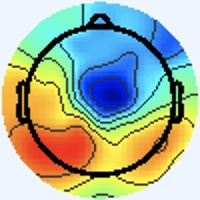

The file beside this chart, header and first rows:
[238 245 255], [238 245 255], [238 245 255], [238 245 255], [238 245 255], [238 245 255], [238 245 255], [238 245 255], [238 245 255], [238 245 255], [238 245 255], [238 245 255], [238 245 255], [238 245 255], [238 245 255], [238 245 255], [238 245 255], [238 245 255], [238 245 255], [238 245 255], [238 245 255], [238 245 255], [238 245 255], [238 245 255]
[238 245 255], [238 245 255], [238 245 255], [238 245 255], [238 245 255], [238 245 255], [238 245 255], [238 245 255], [238 245 255], [238 245 255], [238 245 255], [238 245 255], [238 245 255], [238 245 255], [238 245 255], [238 245 255], [238 245 255], [238 245 255], [238 245 255], [238 245 255], [238 245 255], [238 245 255], [238 245 255], [238 245 255]
[238 245 255], [238 245 255], [238 245 255], [238 245 255], [238 245 255], [238 245 255], [238 245 255], [238 245 255], [238 245 255], [238 245 255], [238 245 255], [238 245 255], [238 245 255], [238 245 255], [238 245 255], [238 245 255], [238 245 255], [238 245 255], [238 245 255], [238 245 255], [238 245 255], [238 245 255], [238 245 255], [238 245 255]
[238 245 255], [238 245 255], [238 245 255], [238 245 255], [238 245 255], [238 245 255], [238 245 255], [238 245 255], [238 245 255], [238 245 255], [238 245 255], [238 245 255], [238 245 255], [238 245 255], [238 245 255], [238 245 255], [238 245 255], [238 245 255], [238 245 255], [238 245 255], [238 245 255], [238 245 255], [238 245 255], [238 245 255]
[238 245 255], [238 245 255], [238 245 255], [238 245 255], [238 245 255], [238 245 255], [238 245 255], [238 245 255], [238 245 255], [238 245 255], [238 245 255], [238 245 255], [238 245 255], [238 245 255], [238 245 255], [238 245 255], [238 245 255], [238 245 255], [238 245 255], [238 245 255], [238 245 255], [238 245 255], [238 245 255], [238 245 255]
[238 245 255], [238 245 255], [238 245 255], [238 245 255], [238 245 255], [238 245 255], [238 245 255], [238 245 255], [238 245 255], [238 245 255], [238 245 255], [238 245 255], [238 245 255], [238 245 255], [238 245 255], [238 245 255], [238 245 255], [238 245 255], [238 245 255], [238 245 255], [238 245 255], [238 245 255], [238 245 255], [238 245 255]
[238 245 255], [238 245 255], [238 245 255], [238 245 255], [238 245 255], [238 245 255], [238 245 255], [238 245 255], [238 245 255], [238 245 255], [238 245 255], [238 245 255], [238 245 255], [238 245 255], [238 245 255], [238 245 255], [238 245 255], [238 245 255], [238 245 255], [238 245 255], [238 245 255], [238 245 255], [238 245 255], [238 245 255]
[238 245 255], [238 245 255], [238 245 255], [238 245 255], [238 245 255], [238 245 255], [238 245 255], [238 245 255], [238 245 255], [238 245 255], [238 245 255], [238 245 255], [238 245 255], [238 245 255], [238 245 255], [238 245 255], [238 245 255], [238 245 255], [238 245 255], [238 245 255], [238 245 255], [238 245 255], [238 245 255], [238 245 255]
[238 245 255], [238 245 255], [238 245 255], [238 245 255], [238 245 255], [238 245 255], [238 245 255], [238 245 255], [238 245 255], [238 245 255], [238 245 255], [238 245 255], [238 245 255], [238 245 255], [238 245 255], [238 245 255], [238 245 255], [238 245 255], [238 245 255], [238 245 255], [238 245 255], [238 245 255], [238 245 255], [238 245 255]
[238 245 255], [238 245 255], [238 245 255], [238 245 255], [238 245 255], [238 245 255], [238 245 255], [238 245 255], [238 245 255], [238 245 255], [238 245 255], [238 245 255], [238 245 255], [238 245 255], [238 245 255], [238 245 255], [238 245 255], [238 245 255], [238 245 255], [238 245 255], [238 245 255], [238 245 255], [238 245 255], [238 245 255]
[238 245 255], [238 245 255], [238 245 255], [238 245 255], [238 245 255], [238 245 255], [238 245 255], [238 245 255], [238 245 255], [238 245 255], [238 245 255], [238 245 255], [238 245 255], [238 245 255], [238 245 255], [238 245 255], [238 245 255], [238 245 255], [238 245 255], [238 245 255], [238 245 255], [238 245 255], [238 245 255], [238 245 255]
[238 245 255], [238 245 255], [238 245 255], [238 245 255], [238 245 255], [238 245 255], [238 245 255], [238 245 255], [238 245 255], [238 245 255], [238 245 255], [238 245 255], [238 245 255], [238 245 255], [238 245 255], [238 245 255], [238 245 255], [238 245 255], [238 245 255], [238 245 255], [238 245 255], [238 245 255], [238 245 255], [238 245 255]
[238 245 255], [238 245 255], [238 245 255], [238 245 255], [238 245 255], [238 245 255], [238 245 255], [238 245 255], [238 245 255], [238 245 255], [238 245 255], [238 245 255], [238 245 255], [238 245 255], [238 245 255], [238 245 255], [238 245 255], [238 245 255], [238 245 255], [238 245 255], [238 245 255], [238 245 255], [238 245 255], [238 245 255]
[238 245 255], [238 245 255], [238 245 255], [238 245 255], [238 245 255], [238 245 255], [238 245 255], [238 245 255], [238 245 255], [238 245 255], [238 245 255], [238 245 255], [238 245 255], [238 245 255], [238 245 255], [238 245 255], [238 245 255], [238 245 255], [238 245 255], [238 245 255], [238 245 255], [238 245 255], [238 245 255], [238 245 255]
[238 245 255], [238 245 255], [238 245 255], [238 245 255], [238 245 255], [238 245 255], [238 245 255], [238 245 255], [238 245 255], [238 245 255], [238 245 255], [238 245 255], [238 245 255], [238 245 255], [238 245 255], [238 245 255], [238 245 255], [238 245 255], [238 245 255], [238 245 255], [238 245 255], [238 245 255], [238 245 255], [238 245 255]
[238 245 255], [238 245 255], [238 245 255], [238 245 255], [238 245 255], [238 245 255], [238 245 255], [238 245 255], [238 245 255], [238 245 255], [238 245 255], [238 245 255], [238 245 255], [238 245 255], [238 245 255], [238 245 255], [238 245 255], [238 245 255], [238 245 255], [238 245 255], [238 245 255], [238 245 255], [238 245 255], [238 245 255]
[238 245 255], [238 245 255], [238 245 255], [238 245 255], [238 245 255], [238 245 255], [238 245 255], [238 245 255], [238 245 255], [238 245 255], [238 245 255], [238 245 255], [238 245 255], [238 245 255], [238 245 255], [238 245 255], [238 245 255], [238 245 255], [238 245 255], [238 245 255], [238 245 255], [238 245 255], [238 245 255], [238 245 255]
[238 245 255], [238 245 255], [238 245 255], [238 245 255], [238 245 255], [238 245 255], [238 245 255], [238 245 255], [238 245 255], [238 245 255], [238 245 255], [238 245 255], [238 245 255], [238 245 255], [238 245 255], [238 245 255], [238 245 255], [238 245 255], [238 245 255], [238 245 255], [238 245 255], [238 245 255], [238 245 255], [238 245 255]
[238 245 255], [238 245 255], [238 245 255], [238 245 255], [238 245 255], [238 245 255], [238 245 255], [238 245 255], [238 245 255], [238 245 255], [238 245 255], [238 245 255], [238 245 255], [238 245 255], [238 245 255], [238 245 255], [238 245 255], [238 245 255], [238 245 255], [238 245 255], [238 245 255], [238 245 255], [238 245 255], [238 245 255]
[238 245 255], [238 245 255], [238 245 255], [238 245 255], [238 245 255], [238 245 255], [238 245 255], [238 245 255], [238 245 255], [238 245 255], [238 245 255], [238 245 255], [238 245 255], [238 245 255], [238 245 255], [238 245 255], [238 245 255], [238 245 255], [238 245 255], [238 245 255], [238 245 255], [238 245 255], [238 245 255], [238 245 255]
[238 245 255], [238 245 255], [238 245 255], [238 245 255], [238 245 255], [238 245 255], [238 245 255], [238 245 255], [238 245 255], [238 245 255], [238 245 255], [238 245 255], [238 245 255], [238 245 255], [238 245 255], [238 245 255], [238 245 255], [238 245 255], [238 245 255], [238 245 255], [238 245 255], [238 245 255], [238 245 255], [238 245 255]
[238 245 255], [238 245 255], [238 245 255], [238 245 255], [238 245 255], [238 245 255], [238 245 255], [238 245 255], [238 245 255], [238 245 255], [238 245 255], [238 245 255], [238 245 255], [238 245 255], [238 245 255], [238 245 255], [238 245 255], [238 245 255], [238 245 255], [238 245 255], [238 245 255], [238 245 255], [238 245 255], [238 245 255]
[238 245 255], [238 245 255], [238 245 255], [238 245 255], [238 245 255], [238 245 255], [238 245 255], [238 245 255], [238 245 255], [238 245 255], [238 245 255], [238 245 255], [238 245 255], [238 245 255], [238 245 255], [238 245 255], [238 245 255], [238 245 255], [238 245 255], [238 245 255], [238 245 255], [238 245 255], [238 245 255], [238 245 255]
[238 245 255], [238 245 255], [238 245 255], [238 245 255], [238 245 255], [238 245 255], [238 245 255], [238 245 255], [238 245 255], [238 245 255], [238 245 255], [238 245 255], [238 245 255], [238 245 255], [238 245 255], [238 245 255], [238 245 255], [238 245 255], [238 245 255], [238 245 255], [238 245 255], [238 245 255], [238 245 255], [238 245 255]
[238 245 255], [238 245 255], [238 245 255], [238 245 255], [238 245 255], [238 245 255], [238 245 255], [238 245 255], [238 245 255], [238 245 255], [238 245 255], [238 245 255], [238 245 255], [238 245 255], [238 245 255], [238 245 255], [238 245 255], [238 245 255], [238 245 255], [238 245 255], [238 245 255], [238 245 255], [240 244 255], [240 244 255]
[238 245 255], [238 245 255], [238 245 255], [238 245 255], [238 245 255], [238 245 255], [238 245 255], [238 245 255], [238 245 255], [238 245 255], [238 245 255], [238 245 255], [238 245 255], [238 245 255], [238 245 255], [238 245 255], [238 245 255], [238 245 255], [238 245 255], [238 245 255], [238 245 255], [238 245 255], [240 244 255], [240 244 255]
[238 245 255], [238 245 255], [238 245 255], [238 245 255], [238 245 255], [238 245 255], [238 245 255], [238 245 255], [238 245 255], [238 245 255], [238 245 255], [238 245 255], [238 245 255], [238 245 255], [238 245 255], [238 245 255], [238 245 255], [238 245 255], [238 245 255], [238 245 255], [238 245 255], [238 245 255], [240 244 255], [240 244 255]
[238 245 255], [238 245 255], [238 245 255], [238 245 255], [238 245 255], [238 245 255], [238 245 255], [238 245 255], [238 245 255], [238 245 255], [238 245 255], [238 245 255], [238 245 255], [238 245 255], [238 245 255], [238 245 255], [238 245 255], [238 245 255], [238 245 255], [238 245 255], [238 245 255], [238 245 255], [240 244 255], [240 244 255]
[238 245 255], [238 245 255], [238 245 255], [238 245 255], [238 245 255], [238 245 255], [238 245 255], [238 245 255], [238 245 255], [238 245 255], [238 245 255], [238 245 255], [238 245 255], [238 245 255], [238 245 255], [238 245 255], [238 245 255], [238 245 255], [238 245 255], [238 245 255], [238 245 255], [238 245 255], [238 245 255], [238 245 255]
[238 245 255], [238 245 255], [238 245 255], [238 245 255], [238 245 255], [238 245 255], [238 245 255], [238 245 255], [238 245 255], [238 245 255], [238 245 255], [238 245 255], [238 245 255], [238 245 255], [238 245 255], [238 245 255], [238 245 255], [238 245 255], [238 245 255], [238 245 255], [238 245 255], [238 245 255], [238 245 255], [238 245 255]
[238 245 255], [238 245 255], [238 245 255], [238 245 255], [238 245 255], [238 245 255], [238 245 255], [238 245 255], [238 245 255], [238 245 255], [238 245 255], [238 245 255], [238 245 255], [238 245 255], [238 245 255], [238 245 255], [238 245 255], [238 245 255], [238 245 255], [238 245 255], [238 245 255], [238 245 255], [238 245 255], [238 245 255]
[238 245 255], [238 245 255], [238 245 255], [238 245 255], [238 245 255], [238 245 255], [238 245 255], [238 245 255], [238 245 255], [238 245 255], [238 245 255], [238 245 255], [238 245 255], [238 245 255], [238 245 255], [238 245 255], [237 246 255], [237 246 255], [238 244 255], [240 244 255], [240 244 255], [238 245 255], [238 245 255], [238 245 255]
[238 245 255], [238 245 255], [238 245 255], [238 245 255], [238 245 255], [238 245 255], [238 245 255], [238 245 255], [238 245 255], [238 245 255], [238 245 255], [238 245 255], [238 245 255], [238 245 255], [238 245 255], [237 246 255], [236 246 255], [238 248 255], [239 245 255], [240 242 255], [241 243 255], [240 244 255], [238 245 255], [239 245 255]
[238 245 255], [238 245 255], [238 245 255], [238 245 255], [238 245 255], [238 245 255], [238 245 255], [238 245 255], [238 245 255], [238 245 255], [238 245 255], [238 245 255], [238 245 255], [238 245 255], [238 245 255], [237 246 255], [235 245 254], [237 247 255], [238 244 255], [239 243 255], [242 245 254], [240 244 253], [236 243 253], [236 244 255]
[238 245 255], [238 245 255], [238 245 255], [238 245 255], [238 245 255], [238 245 255], [238 245 255], [238 245 255], [238 245 255], [238 245 255], [238 245 255], [238 245 255], [238 245 255], [238 245 255], [238 245 255], [238 245 253], [237 246 253], [237 246 253], [236 244 255], [238 245 255], [239 247 250], [239 247 250], [237 246 255], [238 246 255]
[238 245 255], [238 245 255], [238 245 255], [238 245 255], [238 245 255], [238 245 255], [238 245 255], [238 245 255], [238 245 255], [238 245 255], [238 245 255], [238 245 255], [238 245 255], [238 245 255], [238 245 255], [238 245 253], [238 245 253], [238 245 253], [237 246 255], [238 247 254], [237 247 249], [237 247 249], [238 245 253], [240 247 255]
[238 245 255], [238 245 255], [238 245 255], [238 245 255], [238 245 255], [238 245 255], [238 245 255], [238 245 255], [238 245 255], [238 245 255], [238 245 255], [238 245 255], [238 245 255], [238 245 255], [238 245 255], [238 245 255], [240 242 254], [240 244 255], [239 246 255], [238 247 254], [237 246 253], [237 244 252], [242 242 252], [240 243 250]
[238 245 255], [238 245 255], [238 245 255], [238 245 255], [238 245 255], [238 245 255], [238 245 255], [238 245 255], [238 245 255], [238 245 255], [238 245 255], [238 245 255], [238 245 255], [238 245 255], [238 245 255], [238 245 255], [241 243 255], [239 243 255], [238 245 255], [238 245 255], [237 244 254], [239 246 255], [243 248 254], [236 250 250]
[238 245 255], [238 245 255], [238 245 255], [238 245 255], [238 245 255], [238 245 255], [238 245 255], [238 245 255], [238 245 255], [238 245 255], [238 245 255], [238 245 255], [238 245 255], [238 245 255], [238 245 255], [238 244 255], [239 245 255], [238 244 255], [239 243 254], [239 243 254], [241 243 255], [241 248 255], [232 250 250], [214 252 237]
[238 245 255], [238 245 255], [238 245 255], [238 245 255], [238 245 255], [238 245 255], [238 245 255], [238 245 255], [238 245 255], [238 245 255], [238 245 255], [238 245 255], [238 245 255], [238 245 255], [238 245 255], [238 244 255], [238 244 255], [238 244 255], [241 245 255], [241 245 254], [239 246 252], [232 251 249], [208 249 233], [179 246 211]
[238 245 255], [238 245 255], [238 245 255], [238 245 255], [238 245 255], [238 245 255], [238 245 255], [238 245 255], [238 245 255], [238 245 255], [238 245 255], [238 245 255], [238 245 255], [238 245 255], [238 245 255], [238 245 255], [240 246 255], [238 245 255], [239 248 255], [235 246 248], [234 253 249], [213 255 233], [166 243 197], [146 246 184]
[238 245 255], [238 245 255], [238 245 255], [238 245 255], [238 245 255], [238 245 255], [238 245 255], [238 245 255], [238 245 255], [238 245 255], [238 245 255], [238 245 255], [238 245 255], [238 245 255], [238 245 255], [238 245 255], [239 243 252], [240 244 253], [241 248 255], [231 250 248], [210 248 225], [182 248 202], [149 248 181], [133 248 170]
[238 245 255], [238 245 255], [238 245 255], [238 245 255], [238 245 255], [238 245 255], [238 245 255], [238 245 255], [238 245 255], [238 245 255], [238 245 255], [238 245 255], [238 245 255], [238 245 255], [238 245 255], [240 244 253], [241 244 251], [242 245 254], [240 244 255], [220 246 237], [181 243 196], [153 243 171], [145 250 166], [137 249 163]
[238 245 255], [238 245 255], [238 245 255], [238 245 255], [238 245 255], [238 245 255], [238 245 255], [238 245 255], [238 245 255], [238 245 255], [238 245 255], [238 245 255], [238 245 255], [238 245 255], [238 245 255], [240 244 253], [240 243 250], [244 247 252], [240 249 254], [216 247 231], [171 245 184], [144 242 155], [141 247 155], [142 251 160]
[238 245 255], [238 245 255], [238 245 255], [238 245 255], [238 245 255], [238 245 255], [238 245 255], [238 245 255], [238 245 255], [238 245 255], [238 245 255], [238 245 255], [238 245 255], [238 245 255], [238 245 255], [238 245 253], [242 247 251], [238 248 247], [234 254 245], [211 252 220], [175 248 179], [154 249 159], [147 251 154], [146 253 159]
[238 245 255], [238 245 255], [238 245 255], [238 245 255], [238 245 255], [238 245 255], [238 245 255], [238 245 255], [238 245 255], [238 245 255], [238 245 255], [238 245 255], [238 245 255], [238 245 255], [238 245 255], [239 246 254], [239 249 250], [229 249 238], [223 255 229], [201 253 204], [169 245 171], [152 245 154], [145 249 152], [145 250 155]
[238 245 255], [238 245 255], [238 245 255], [238 245 255], [238 245 255], [238 245 255], [238 245 255], [238 245 255], [238 245 255], [238 245 255], [238 245 255], [238 245 255], [238 245 255], [239 246 255], [239 246 255], [238 247 252], [235 252 246], [223 253 229], [195 243 195], [173 238 170], [162 245 163], [152 247 157], [147 250 158], [148 255 161]
[238 245 255], [238 245 255], [238 245 255], [238 245 255], [238 245 255], [238 245 255], [238 245 255], [238 245 255], [238 245 255], [238 245 255], [238 245 255], [238 245 255], [238 245 255], [239 246 254], [239 246 254], [235 250 245], [225 253 228], [191 232 188], [127 178 121], [112 178 107], [149 228 147], [161 250 166], [154 250 163], [149 249 159]
[237 245 255], [237 246 255], [238 245 253], [240 244 253], [240 244 255], [240 244 255], [238 245 255], [237 246 255], [236 244 255], [239 245 255], [238 244 255], [241 245 255], [240 244 253], [240 245 251], [241 249 251], [227 248 229], [200 245 190], [151 204 136], [54 99 44], [46 95 39], [137 202 134], [168 244 169], [166 244 168], [161 246 161]
[236 246 255], [237 245 255], [238 245 253], [240 244 253], [241 244 253], [240 244 255], [238 245 255], [237 246 255], [237 245 255], [238 246 255], [240 243 255], [240 244 255], [239 243 252], [240 245 248], [240 249 244], [226 253 222], [190 244 169], [151 215 128], [ 94 145  76], [ 72 120  60], [ 97 148  89], [115 171 110], [104 164 104], [115 182 113]
[237 244 255], [237 245 255], [238 245 255], [240 244 253], [240 244 253], [240 244 253], [238 245 255], [237 246 255], [236 244 255], [237 245 255], [240 243 255], [240 243 255], [239 246 254], [238 249 245], [237 251 238], [223 253 215], [190 247 166], [170 240 141], [173 240 143], [140 197 116], [ 75 112  60], [22 52 14], [18 54 18], [ 56 103  57]
[237 245 255], [238 244 255], [240 244 255], [240 244 255], [240 244 253], [238 245 251], [237 246 253], [237 246 255], [237 246 255], [238 244 255], [240 243 255], [239 245 255], [239 248 253], [233 249 236], [226 248 212], [209 248 185], [183 245 148], [173 247 134], [176 250 135], [168 233 133], [105 147  81], [ 71 105  55], [ 69 106  62], [ 80 123  77]
[238 245 251], [238 245 253], [240 244 255], [240 244 255], [238 245 253], [238 245 251], [237 246 251], [237 246 253], [239 246 254], [238 245 253], [240 244 253], [239 246 252], [238 250 250], [228 248 221], [210 244 170], [190 241 136], [178 248 126], [173 250 122], [177 249 124], [174 243 126], [171 238 135], [166 233 140], [172 238 150], [138 196 122]
[238 246 249], [238 245 251], [240 244 255], [240 244 255], [238 245 255], [238 245 253], [237 246 253], [237 246 253], [238 245 253], [240 244 253], [241 246 250], [240 249 248], [238 251 242], [225 250 211], [203 244 148], [186 242 115], [179 249 114], [182 255 119], [181 251 118], [181 252 122], [171 250 125], [170 249 130], [174 252 140], [164 231 136]
[240 245 251], [240 245 251], [240 244 255], [240 243 255], [238 244 255], [238 244 255], [237 245 255], [238 245 255], [240 244 255], [241 244 253], [242 246 249], [238 248 239], [234 252 230], [223 251 200], [203 248 147], [193 248 118], [187 248 111], [185 249 109], [188 252 112], [183 251 112], [182 255 122], [175 251 125], [176 251 132], [176 248 138]
[240 244 255], [240 244 255], [240 244 255], [240 243 255], [238 244 255], [238 244 255], [237 245 255], [238 245 255], [241 245 255], [241 244 253], [242 246 247], [237 246 229], [229 251 204], [217 252 172], [200 247 131], [194 250 115], [193 250 111], [193 252 110], [187 249 104], [187 252 110], [179 249 114], [179 251 123], [172 246 123], [177 251 130]
[239 242 255], [240 243 255], [240 243 255], [240 243 255], [238 243 255], [238 245 255], [237 246 253], [237 244 250], [239 243 252], [244 247 254], [243 244 248], [236 246 219], [217 242 158], [202 242 120], [203 251 115], [194 249 106], [191 250 106], [189 251 106], [191 251 103], [188 250 107], [184 250 118], [180 249 122], [177 249 124], [175 249 126]
[240 243 255], [241 244 255], [240 244 255], [240 244 255], [238 244 255], [235 243 255], [236 245 250], [239 247 250], [240 244 253], [242 245 252], [245 247 244], [238 249 207], [219 247 137], [206 245 100], [204 250 100], [199 252 102], [196 252 103], [196 252 103], [197 251 101], [196 251 105], [190 251 112], [185 251 119], [183 250 121], [180 249 122]
[238 245 255], [239 246 255], [240 244 255], [239 243 254], [239 246 255], [238 245 253], [236 246 248], [239 247 250], [240 244 255], [241 245 248], [245 250 230], [237 249 187], [223 249 126], [217 252  98], [211 252  94], [208 254  96], [205 252  98], [205 252  98], [205 252  96], [201 252  97], [196 252 101], [192 251 107], [191 249 113], [188 248 114]
[236 243 249], [240 247 253], [240 244 253], [238 242 251], [240 247 255], [240 247 253], [236 246 248], [236 243 249], [239 243 254], [240 245 238], [240 248 199], [234 249 156], [225 249 111], [218 250  89], [215 251  89], [215 253  92], [213 250  93], [214 251  94], [212 252  93], [209 253  94], [204 254  95], [199 252  99], [197 250 106], [195 250 107]
[236 245 252], [238 245 251], [240 245 251], [239 244 248], [241 246 250], [239 247 250], [237 246 251], [239 246 252], [242 247 250], [237 246 215], [228 243 150], [230 250 116], [230 254  98], [225 252  87], [226 254  91], [223 254  91], [223 250  93], [221 251  93], [220 252  91], [217 253  91], [212 254  94], [207 254  96], [203 254  99], [202 253 100]
... 139 more rows
